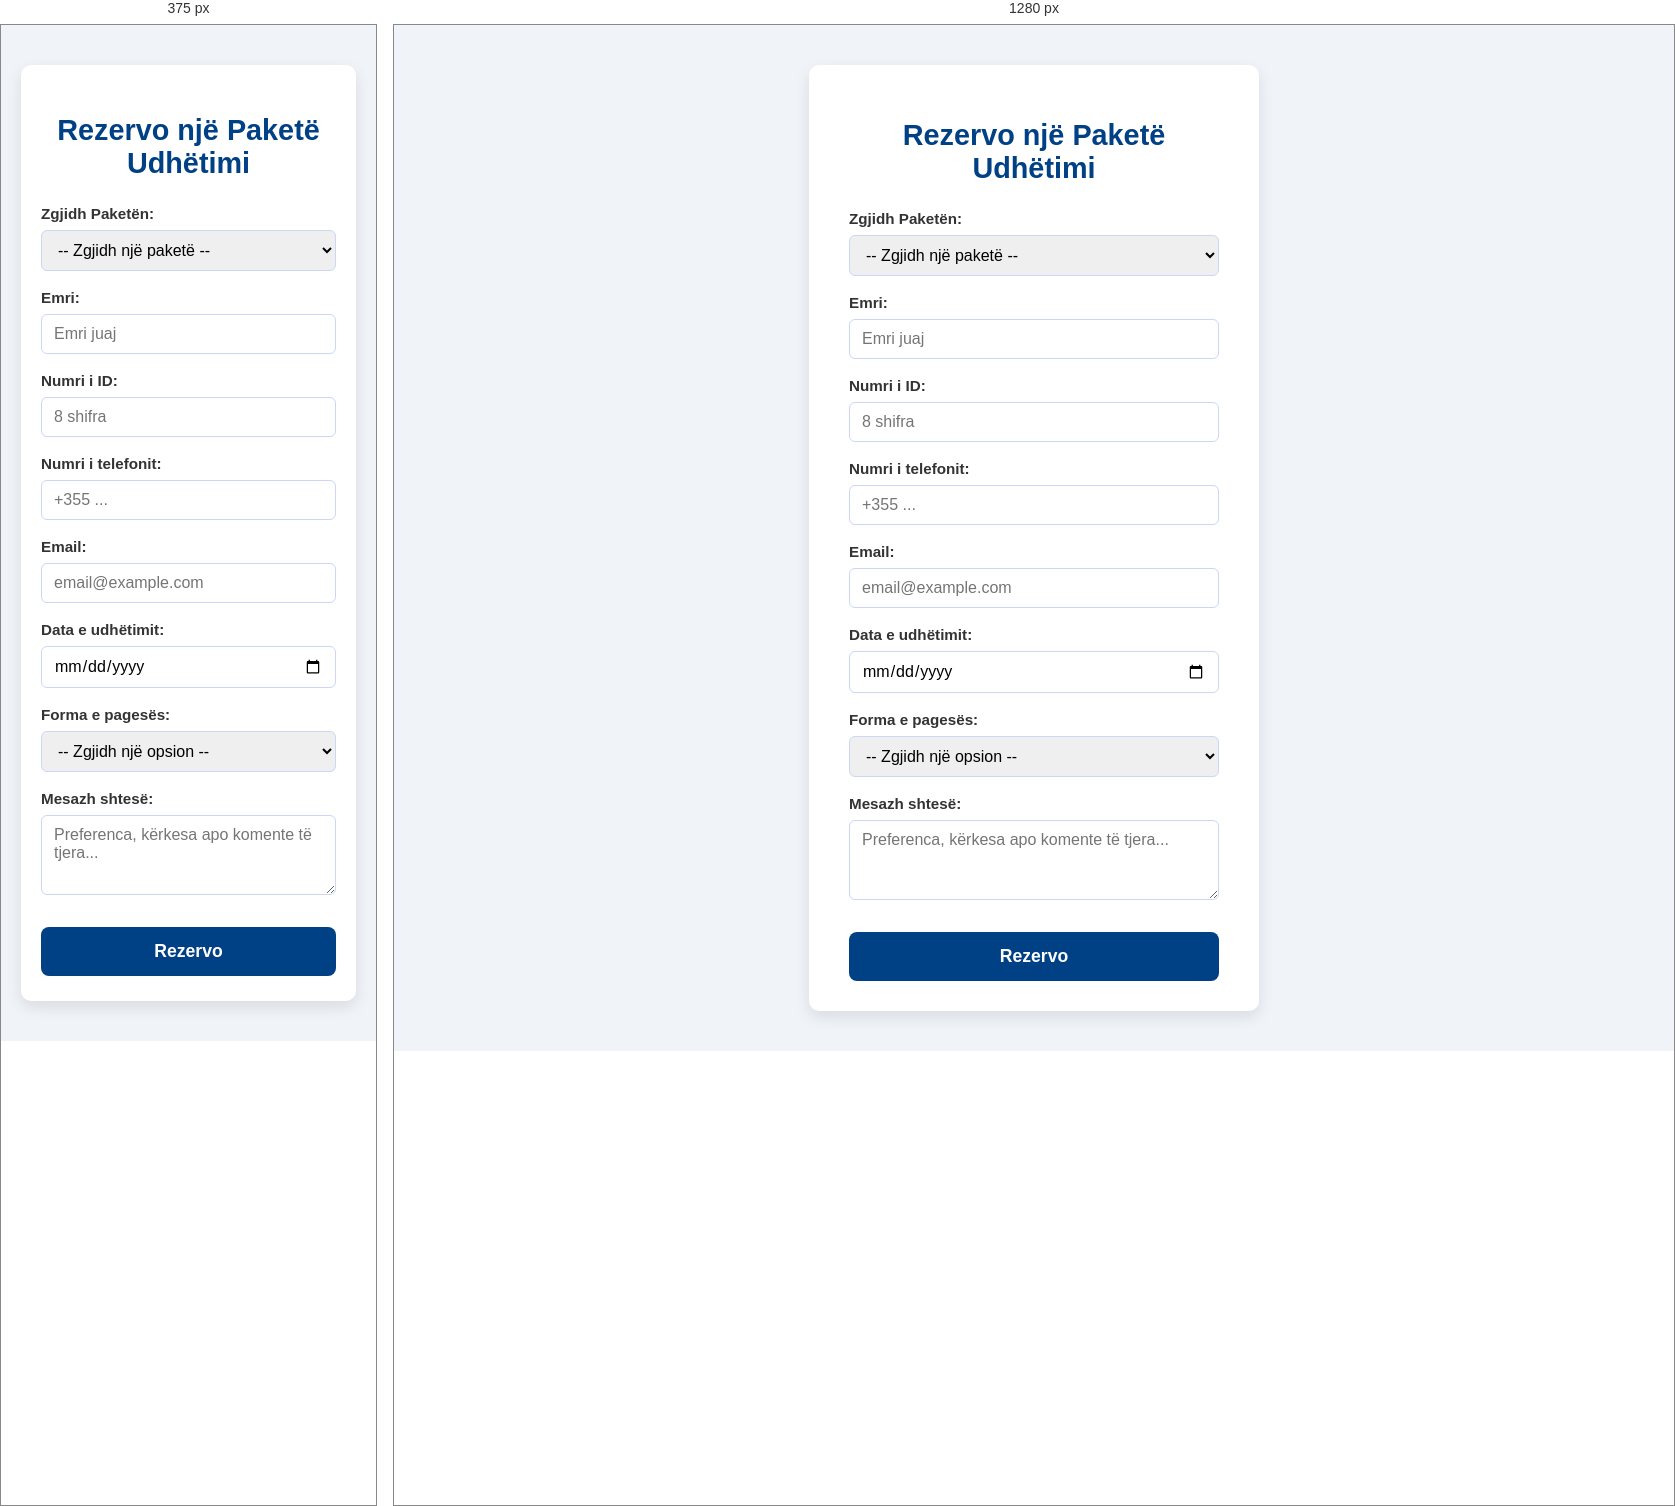
Rendered at 375 px and 1280 px, left to right.

<!-- file: reservation.html -->
<!DOCTYPE html>
<html lang="sq">
<head>
    <meta charset="UTF-8" />
    <meta name="viewport" content="width=device-width, initial-scale=1" />
    <title>Rezervime - Agjensi Udhëtimesh</title>
    <style>
        /* Reset bazik */
        * {
            box-sizing: border-box;
        }

        body {
            font-family: 'Segoe UI', Tahoma, Geneva, Verdana, sans-serif;
            background: #f0f4f8;
            margin: 0;
            padding: 0;
            display: flex;
            justify-content: center;
            align-items: flex-start;
            min-height: 100vh;
            padding: 40px 20px;
        }

        form {
            background: #fff;
            padding: 30px 40px;
            border-radius: 10px;
            box-shadow: 0 6px 15px rgba(0,0,0,0.1);
            max-width: 450px;
            width: 100%;
        }

        h2 {
            margin-bottom: 25px;
            color: #004085;
            text-align: center;
            font-weight: 700;
            font-size: 1.8rem;
        }

        label {
            display: block;
            margin-bottom: 8px;
            margin-top: 18px;
            font-weight: 600;
            color: #333;
            font-size: 0.95rem;
        }

        input[type="text"],
        input[type="tel"],
        input[type="email"],
        input[type="date"],
        select,
        textarea {
            width: 100%;
            padding: 10px 12px;
            border-radius: 6px;
            border: 1.8px solid #ccd6f6;
            font-size: 1rem;
            font-family: inherit;
            transition: border-color 0.3s ease;
        }

        input[type="text"]:focus,
        input[type="tel"]:focus,
        input[type="email"]:focus,
        input[type="date"]:focus,
        select:focus,
        textarea:focus {
            border-color: #004085;
            outline: none;
            box-shadow: 0 0 6px rgba(0, 64, 133, 0.3);
        }

        textarea {
            resize: vertical;
            min-height: 80px;
        }

        button {
            margin-top: 28px;
            width: 100%;
            background-color: #004085;
            color: white;
            border: none;
            padding: 14px 0;
            font-size: 1.1rem;
            font-weight: 700;
            border-radius: 8px;
            cursor: pointer;
            transition: background-color 0.3s ease;
        }

        button:hover {
            background-color: #003366;
        }

        #rezervim-mesazh {
            margin-top: 22px;
            text-align: center;
            font-weight: 600;
            font-size: 1rem;
            min-height: 22px;
        }

        /* Për telefonë */
        @media (max-width: 480px) {
            form {
                padding: 25px 20px;
            }
        }
    </style>
</head>
<body>
    <form id="rezervim-form" novalidate>
        <h2>Rezervo një Paketë Udhëtimi</h2>

        <label for="paketa">Zgjidh Paketën:</label>
        <select id="paketa" name="paketa" required>
            <option value="">-- Zgjidh një paketë --</option>
            <option value="Itali">Itali</option>
            <option value="France">France</option>
            <option value="Spanje">Spanje</option>
            <option value="Gjermani">Gjermani</option>
            <option value="Greqi">Greqi</option>
            <option value="Austri">Austri</option>
            <option value="Holande">Holande</option>
            <option value="Kroaci">Kroaci</option>
            <option value="Portugali">Portugali</option>
            <option value="Zvicer">Zvicer</option>
        </select>

        <label for="emri">Emri:</label>
        <input type="text" id="emri" name="emri" placeholder="Emri juaj" required />

        <label for="id">Numri i ID:</label>
        <input type="text" id="id" name="id" placeholder="8 shifra" required />

        <label for="telefoni">Numri i telefonit:</label>
        <input type="tel" id="telefoni" name="telefoni" placeholder="+355 ..." required />

        <label for="email">Email:</label>
        <input type="email" id="email" name="email" placeholder="email@example.com" required />

        <label for="data">Data e udhëtimit:</label>
        <input type="date" id="data" name="data" required />

        <label for="pagesa">Forma e pagesës:</label>
        <select id="pagesa" name="pagesa" required>
            <option value="">-- Zgjidh një opsion --</option>
            <option value="email">Dërgo faturën me email</option>
            <option value="cash">Pagesë cash në agjensi</option>
        </select>

        <label for="mesazh">Mesazh shtesë:</label>
        <textarea id="mesazh" name="mesazh" placeholder="Preferenca, kërkesa apo komente të tjera..."></textarea>

        <button type="submit">Rezervo</button>

        <p id="rezervim-mesazh" style="display: none;"></p>
    </form>

<script>
    // Vendos data minimale në datën e sotme
    document.getElementById("data").min = new Date().toISOString().split("T")[0];

    document.getElementById("rezervim-form").addEventListener("submit", async function(e) {
        e.preventDefault();

        const data = {
            paketa: this.paketa.value,
            emri: this.emri.value.trim(),
            id: this.id.value.trim(),
            telefoni: this.telefoni.value.trim(),
            email: this.email.value.trim(),
            data: this.data.value,
            pagesa: this.pagesa.value,
            mesazh: this.mesazh.value.trim(),
        };

        if (!/^\d{8}$/.test(data.id)) {
            alert("Numri i ID duhet të përmbajë saktësisht 8 shifra.");
            return;
        }

        try {
           const response = await fetch("http://localhost:3000/dergo-rezervimin", {

                method: "POST",
                headers: { "Content-Type": "application/json" },
                body: JSON.stringify(data)
            });

            const result = await response.json();
            const msg = document.getElementById("rezervim-mesazh");
            msg.innerText = result.message;
            msg.style.color = result.status === 'success' ? 'green' : 'red';
            msg.style.display = 'block';

            if (result.status === 'success') {
                this.reset();
            }
        } catch (err) {
            alert("Gabim në lidhje me serverin.");
            console.error(err);
        }
    });
</script>
</body>
</html>